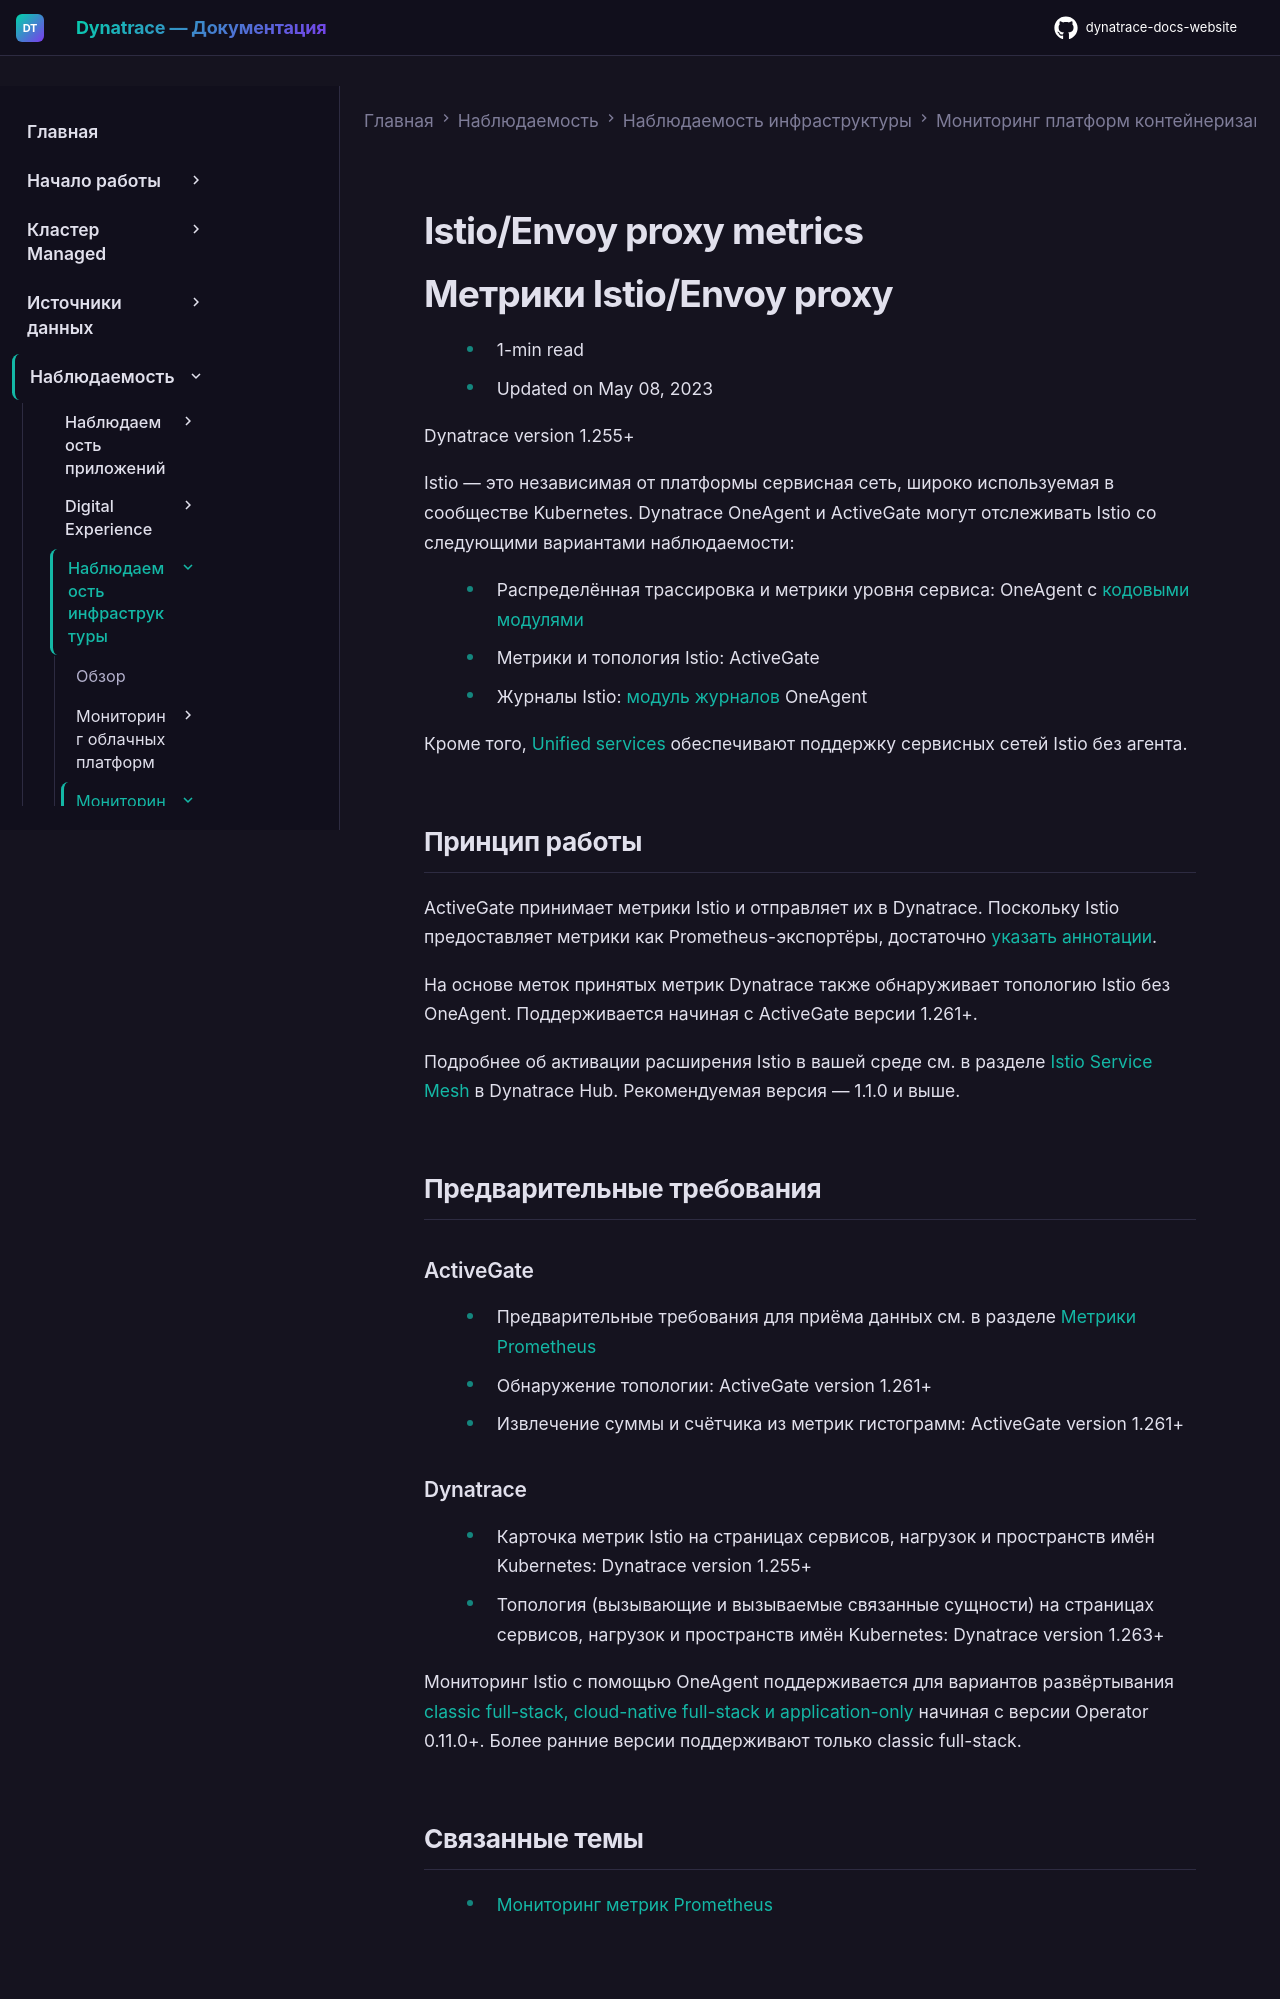

repository: Yerkebulan-Ardabayev/dynatrace-docs-website · page: managed-ru/observe/infrastructure-observability/container-platform-monitoring/kubernetes-monitoring/monitor-istio-metrics/index.html · generator: mkdocs

---
title: Метрики Istio/Envoy proxy
source: https://docs.dynatrace.com/managed/observe/infrastructure-observability/container-platform-monitoring/kubernetes-monitoring/monitor-istio-metrics
scraped: 2026-05-12T12:03:06.469368
---

# Istio/Envoy proxy metrics

# Метрики Istio/Envoy proxy

* 1-min read
* Updated on May 08, 2023

Dynatrace version 1.255+

Istio — это независимая от платформы сервисная сеть, широко используемая в сообществе Kubernetes. Dynatrace OneAgent и ActiveGate могут отслеживать Istio со следующими вариантами наблюдаемости:

* Распределённая трассировка и метрики уровня сервиса: OneAgent с [кодовыми модулями](/managed/ingest-from/technology-support/oneagent-platform-and-capability-support-matrix "Learn which capabilities are supported by OneAgent on different operating systems and platforms.")
* Метрики и топология Istio: ActiveGate
* Журналы Istio: [модуль журналов](/managed/upgrade/unavailable-in-managed "Your selection is unavailable in Dynatrace Managed.") OneAgent

Кроме того, [Unified services](/managed/observe/application-observability/services/service-detection/service-detection-v1/service-types/unified-service "Define services on observability signals ingested via Trace ingest APIs.") обеспечивают поддержку сервисных сетей Istio без агента.

## Принцип работы

ActiveGate принимает метрики Istio и отправляет их в Dynatrace. Поскольку Istio предоставляет метрики как Prometheus-экспортёры, достаточно [указать аннотации](/managed/observe/infrastructure-observability/container-platform-monitoring/kubernetes-monitoring/monitor-prometheus-metrics "Metric ingestion from Prometheus endpoints in Kubernetes, metrics alerts, and monitoring consumption.").

На основе меток принятых метрик Dynatrace также обнаруживает топологию Istio без OneAgent. Поддерживается начиная с ActiveGate версии 1.261+.

Подробнее об активации расширения Istio в вашей среде см. в разделе [Istio Service Mesh](https://www.dynatrace.com/hub/detail/istio-and-envoy-service-mesh-prometheus/) в Dynatrace Hub. Рекомендуемая версия — 1.1.0 и выше.

## Предварительные требования

### ActiveGate

* Предварительные требования для приёма данных см. в разделе [Метрики Prometheus](/managed/observe/infrastructure-observability/container-platform-monitoring/kubernetes-monitoring/monitor-prometheus-metrics "Metric ingestion from Prometheus endpoints in Kubernetes, metrics alerts, and monitoring consumption.")
* Обнаружение топологии: ActiveGate version 1.261+
* Извлечение суммы и счётчика из метрик гистограмм: ActiveGate version 1.261+

### Dynatrace

* Карточка метрик Istio на страницах сервисов, нагрузок и пространств имён Kubernetes: Dynatrace version 1.255+
* Топология (вызывающие и вызываемые связанные сущности) на страницах сервисов, нагрузок и пространств имён Kubernetes: Dynatrace version 1.263+

Мониторинг Istio с помощью OneAgent поддерживается для вариантов развёртывания [classic full-stack, cloud-native full-stack и application-only](/managed/ingest-from/setup-on-k8s/how-it-works "In-depth description on how the deployment on Kubernetes works.") начиная с версии Operator 0.11.0+. Более ранние версии поддерживают только classic full-stack.

## Связанные темы

* [Мониторинг метрик Prometheus](/managed/observe/infrastructure-observability/container-platform-monitoring/kubernetes-monitoring/monitor-prometheus-metrics "Metric ingestion from Prometheus endpoints in Kubernetes, metrics alerts, and monitoring consumption.")
